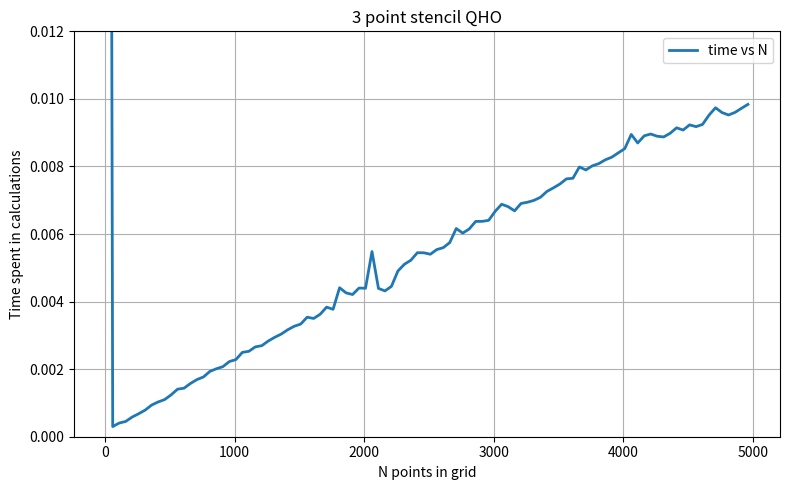

Here is the Python script that generated this plot:
#%%
import numpy as np
import matplotlib.pyplot as plt
import scipy as sp
import time

#--- constants ---
# units: eV, A, S
HBAR = 6.582119569E-16 #eV*s
REST_ENERGY_E = 0.51999895069E6 #eV
C = 2.997924580E18 # A/S
M_E = REST_ENERGY_E/(C**2)

#--- parameters ---
#size of simulation box
l = 300  #A
N = 2000 #number of points in grid
delta_x = l/(N-1)

#--- potentials ---
def qho_potential(x) -> float:
    hbar_omega = 10E-3
    return (1/2)*((hbar_omega/HBAR)**2)*M_E*(x**2)

def finite_well_potential(x) -> float:
    V_height = 5
    well_length = 10

    if x < well_length/2 and x > -well_length/2: 
        return 0
    else: 
        return V_height

# --- functions ---
def test_normalization(psi) -> bool: 

    # do the normalization integral
    int = 0
    for i in psi:
        int = int + (i**2)*delta_x

    # check if the integral -1 is close to zero (10^-18)
    if (int - 1) < 1E-18:
        return True
    else:
        # if the wave function wasnt normalized print error mesage
        print("the wave function is not normalized!")
        print("normalization integral: ", i)
        return False 
    
def solve_tise(l, N, potential, eigenstates=5, five_point = False): 

    if eigenstates >= N: 
        #print("warning: surpassed max limit of eigenstates (N-1)")
        #print(f"calculating {N-1} states instead")
        eigenstates = N - 1

    start_time = time.perf_counter()
    #discrete space
    x  = np.linspace(-l/2,l/2,N)
    dx = x[1] - x[0]
    
    #define kinetic term
    T = (HBAR**2)/(2*M_E*(dx**2))

    #pick potential and map it to an N sized array
    v = np.ones(N)
    for i in range(0,N):
        v[i] = potential(x[i])

    # build five point stencil hamiltonian (if needed)
    if five_point == True: 

        T_diag2 = (1/12) * T
        T_diag1 = (-4/3) * T
        main_diag = v + (5/2)*T

        diagonals = [T_diag2, T_diag1, main_diag, T_diag1, T_diag2]
        offsets   = [-2, -1, 0, 1, 2]
        H = sp.sparse.diags(diagonals, offsets, shape=(N, N), format='csc')

        #call solver
        energies, psi = sp.sparse.linalg.eigsh(H, k=eigenstates, which='SA')
    else: 
        #build three point stencil hamiltonian
        D  = np.ones(N)
        SD = np.ones(N-1)

        # build hamiltonian 
        D  = v + 2*T
        SD = SD * -T

        #call solver
        energies, psi = sp.linalg.eigh_tridiagonal(D,SD, select = 'i', select_range = (0,eigenstates))

    #finish counting time
    end_time = time.perf_counter()
    time_taken = end_time - start_time

    return time_taken, energies, psi


# part 1)
# calculate ground state for different N 

time_vs_n = np.zeros((2,100)) 
print(" time[S] vs N vs Ground Energy[eV]")
for i,n in enumerate(range(10,5000,50)):
    print(i,n)
    time_vs_n[0,i], energy, wavefunctions = solve_tise(200,n,qho_potential,eigenstates=5,five_point=False)
    time_vs_n[1,i] = n

#%%
fig, ax = plt.subplots(figsize=(8, 5))
ax.plot(time_vs_n[1,:], time_vs_n[0,:], linewidth=2, label="time vs N")
ax.set_title('3 point stencil QHO')
ax.set_xlabel('N points in grid')
ax.set_ylabel('Time spent in calculations')
ax.set_ylim((0,0.012))
ax.grid(True)
plt.legend()
plt.tight_layout()
plt.savefig('t_vs_n_3point.png')
plt.show()
# notes and data
# Quantum Harmonic oscillator

# 3 point stencil time vs N (and energy) for the first 5 eigenstates
# time[S]  |   N   | Ground Energy[eV]
#----------------------------------------
# 0.14188     10     0.02091
# 0.00020     20     0.00593
# 0.00014     30     0.00462
# 0.00009     40     0.00471
# 0.00009     50     0.00482
# 0.00015     100    0.00496
# 0.00023     150    0.00498
# 0.00027     200    0.00499
# 0.00042     300    0.00500
# 0.00052     400    0.00500
# 0.00077     500    0.00500
# 0.00155     1000   0.00500
# 0.00272     2000   0.00500
# 0.00526     4000   0.00500
# 0.00716     6000   0.00500

# 5 point stencil time vs N (and energy) for the first 5 eigenstates
# time[S]  |   N   | Ground Energy[eV]
#----------------------------------------
# 0.15287     10     0.02096
# 0.00014     20     0.00613
# 0.00009     30     0.00491
# 0.00017     40     0.00493
# 0.00016     50     0.00497
# 0.00033     100    0.00500
# 0.00052     150    0.00500
# 0.00076     200    0.00500
# 0.00185     300    0.00500
# 0.00345     400    0.00500
# 0.01166     500    0.00500
# 0.13051     1000   0.00500
# 0.83912     2000   0.00500
# 9.08061     4000   0.00500
# 35.67184    6000   0.00500

# Finite square well
# 3 point stencil
# time[S]  |   N   | Ground Energy[eV]
#----------------------------------------
# 0.08620     10     0.18262
# 0.00013     20     0.28989
# 0.00009     30     0.20877
# 0.00009     40     0.24396
# 0.00011     50     0.26806
# 0.00017     100    0.27968
# 0.00026     150    0.25792
# 0.00031     200    0.26498
# 0.00045     300    0.27217
# 0.00058     400    0.26653
# 0.00071     500    0.27047
# 0.00141     1000   0.26733
# 0.00274     2000   0.26757
# 0.00540     4000   0.26769
# 0.00799     6000   0.26773

#five point stencil
# time[S]  |   N   | Ground Energy[eV]
#----------------------------------------
# 0.08826     10     0.21046
# 0.00012     20     0.30938
# 0.00009     30     0.21445
# 0.00013     40     0.24828
# 0.00012     50     0.27137
# 0.00030     100    0.28061
# 0.00053     150    0.25829
# 0.00080     200    0.26519
# 0.00198     300    0.27227
# 0.00368     400    0.26659
# 0.00763     500    0.27051
# 0.12142     1000   0.26734
# 0.90401     2000   0.26758
# 9.68930     4000   0.26769
# 35.78233    6000   0.26773


# plot_energy_levels(x,v,energies,indices=[0,1,2,3,4,5,6,7,8,9,10])
# plot_wavefunctions(x,psi,indices=[0,1,2,3,4,5],density=True)


# %%
